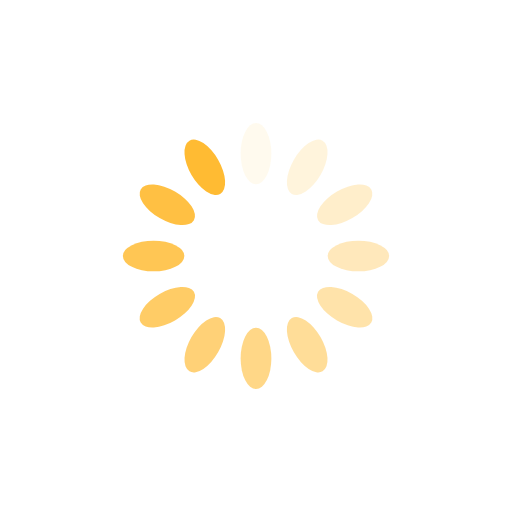
t = 0.00 s
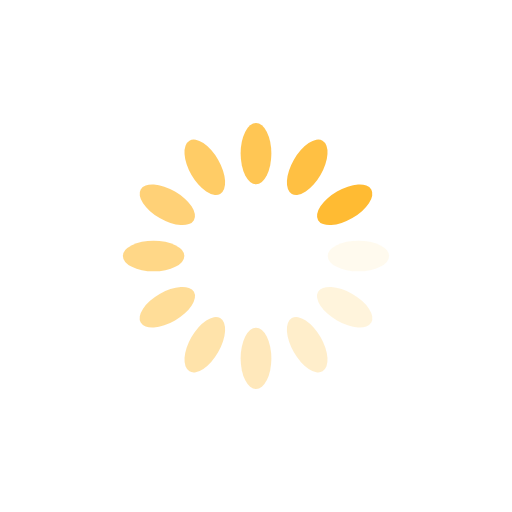
t = 0.25 s
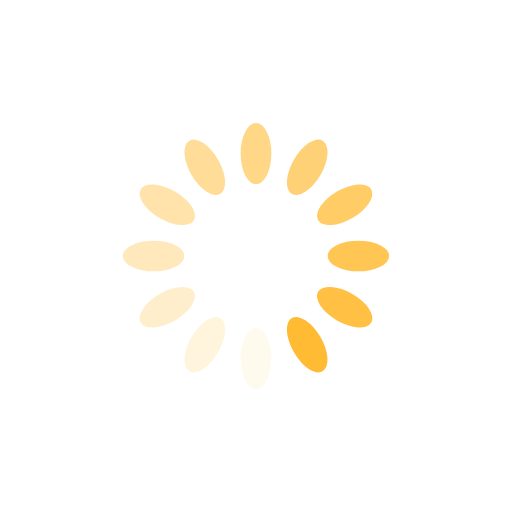
t = 0.50 s
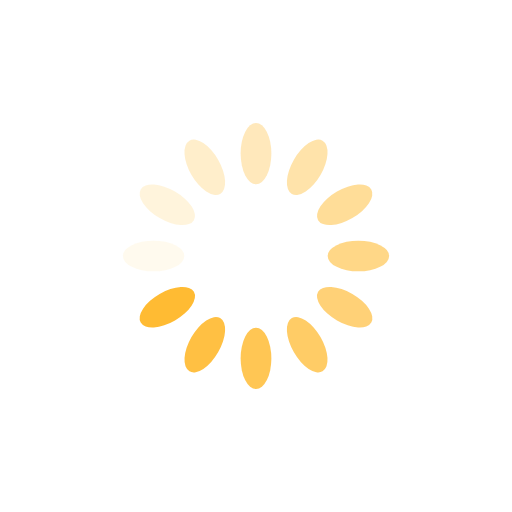
t = 0.75 s

The animated SVG that drew these frames (rendered in a browser with its animation timeline set to each time). Animation: 12 SMIL elements (animate=12); one cycle of 1.00 s, repeats indefinitely.

<svg xmlns="http://www.w3.org/2000/svg" viewBox="0 0 100 100" preserveAspectRatio="xMidYMid" width="200" height="200" style="shape-rendering: auto; display: block; background: rgba(255, 255, 255, 0);" xmlns:xlink="http://www.w3.org/1999/xlink"><g><g transform="rotate(0 50 50)">
  <rect fill="#ffbb33" height="12" width="6" ry="6" rx="3" y="24" x="47">
    <animate repeatCount="indefinite" begin="-0.9166666666666666s" dur="1s" keyTimes="0;1" values="1;0" attributeName="opacity"></animate>
  </rect>
</g><g transform="rotate(30 50 50)">
  <rect fill="#ffbb33" height="12" width="6" ry="6" rx="3" y="24" x="47">
    <animate repeatCount="indefinite" begin="-0.8333333333333334s" dur="1s" keyTimes="0;1" values="1;0" attributeName="opacity"></animate>
  </rect>
</g><g transform="rotate(60 50 50)">
  <rect fill="#ffbb33" height="12" width="6" ry="6" rx="3" y="24" x="47">
    <animate repeatCount="indefinite" begin="-0.75s" dur="1s" keyTimes="0;1" values="1;0" attributeName="opacity"></animate>
  </rect>
</g><g transform="rotate(90 50 50)">
  <rect fill="#ffbb33" height="12" width="6" ry="6" rx="3" y="24" x="47">
    <animate repeatCount="indefinite" begin="-0.6666666666666666s" dur="1s" keyTimes="0;1" values="1;0" attributeName="opacity"></animate>
  </rect>
</g><g transform="rotate(120 50 50)">
  <rect fill="#ffbb33" height="12" width="6" ry="6" rx="3" y="24" x="47">
    <animate repeatCount="indefinite" begin="-0.5833333333333334s" dur="1s" keyTimes="0;1" values="1;0" attributeName="opacity"></animate>
  </rect>
</g><g transform="rotate(150 50 50)">
  <rect fill="#ffbb33" height="12" width="6" ry="6" rx="3" y="24" x="47">
    <animate repeatCount="indefinite" begin="-0.5s" dur="1s" keyTimes="0;1" values="1;0" attributeName="opacity"></animate>
  </rect>
</g><g transform="rotate(180 50 50)">
  <rect fill="#ffbb33" height="12" width="6" ry="6" rx="3" y="24" x="47">
    <animate repeatCount="indefinite" begin="-0.4166666666666667s" dur="1s" keyTimes="0;1" values="1;0" attributeName="opacity"></animate>
  </rect>
</g><g transform="rotate(210 50 50)">
  <rect fill="#ffbb33" height="12" width="6" ry="6" rx="3" y="24" x="47">
    <animate repeatCount="indefinite" begin="-0.3333333333333333s" dur="1s" keyTimes="0;1" values="1;0" attributeName="opacity"></animate>
  </rect>
</g><g transform="rotate(240 50 50)">
  <rect fill="#ffbb33" height="12" width="6" ry="6" rx="3" y="24" x="47">
    <animate repeatCount="indefinite" begin="-0.25s" dur="1s" keyTimes="0;1" values="1;0" attributeName="opacity"></animate>
  </rect>
</g><g transform="rotate(270 50 50)">
  <rect fill="#ffbb33" height="12" width="6" ry="6" rx="3" y="24" x="47">
    <animate repeatCount="indefinite" begin="-0.16666666666666666s" dur="1s" keyTimes="0;1" values="1;0" attributeName="opacity"></animate>
  </rect>
</g><g transform="rotate(300 50 50)">
  <rect fill="#ffbb33" height="12" width="6" ry="6" rx="3" y="24" x="47">
    <animate repeatCount="indefinite" begin="-0.08333333333333333s" dur="1s" keyTimes="0;1" values="1;0" attributeName="opacity"></animate>
  </rect>
</g><g transform="rotate(330 50 50)">
  <rect fill="#ffbb33" height="12" width="6" ry="6" rx="3" y="24" x="47">
    <animate repeatCount="indefinite" begin="0s" dur="1s" keyTimes="0;1" values="1;0" attributeName="opacity"></animate>
  </rect>
</g><g></g></g><!-- [ldio] generated by https://loading.io --></svg>
